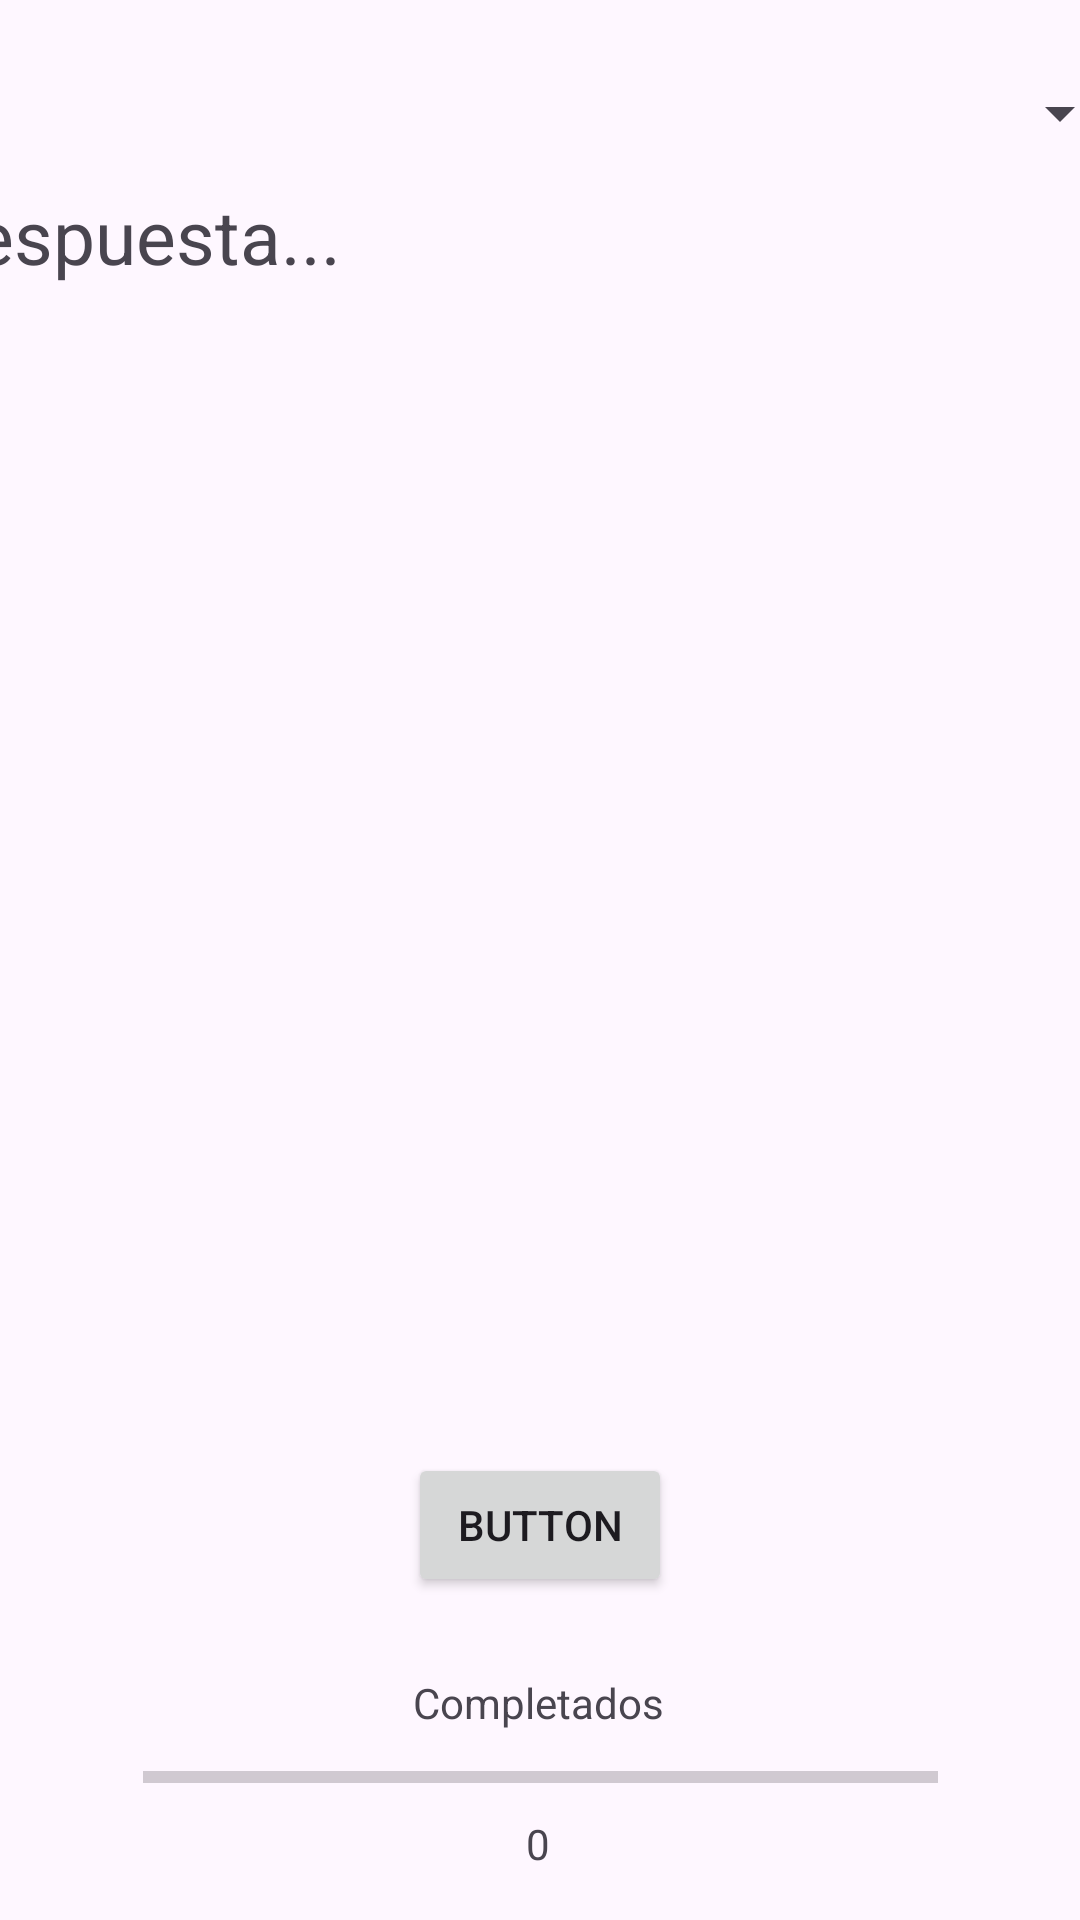

Produce the Android XML layout that renders to this screen, including the resource entries it uses.
<!-- AndroidManifest.xml: application theme Theme.PsicoLogical -->
<!-- res/layout/activity_ayuda.xml -->
<?xml version="1.0" encoding="utf-8"?>
<androidx.constraintlayout.widget.ConstraintLayout xmlns:android="http://schemas.android.com/apk/res/android"
    xmlns:app="http://schemas.android.com/apk/res-auto"
    xmlns:tools="http://schemas.android.com/tools"
    android:layout_width="match_parent"
    android:layout_height="match_parent"
    tools:context=".Ayuda">

    <Spinner
        android:id="@+id/spinner"
        android:layout_width="392dp"
        android:layout_height="48dp"
        android:minHeight="48dp"
        app:layout_constraintBottom_toBottomOf="parent"
        app:layout_constraintEnd_toEndOf="parent"
        app:layout_constraintHorizontal_bias="0.473"
        app:layout_constraintStart_toStartOf="parent"
        app:layout_constraintTop_toTopOf="parent"
        app:layout_constraintVertical_bias="0.023">


    </Spinner>

    <ProgressBar
        android:id="@+id/progressBar2"
        style="?android:attr/progressBarStyleHorizontal"
        android:layout_width="265dp"
        android:layout_height="23dp"
        android:layout_marginBottom="36dp"
        app:layout_constraintBottom_toBottomOf="parent"
        app:layout_constraintEnd_toEndOf="parent"
        app:layout_constraintStart_toStartOf="parent" />

    <TextView
        android:id="@+id/textView7"
        android:layout_width="wrap_content"
        android:layout_height="wrap_content"
        android:layout_marginBottom="4dp"
        android:text="Completados"
        app:layout_constraintBottom_toTopOf="@+id/progressBar2"
        app:layout_constraintEnd_toEndOf="parent"
        app:layout_constraintHorizontal_bias="0.498"
        app:layout_constraintStart_toStartOf="parent" />

    <TextView
        android:id="@+id/numero"
        android:layout_width="wrap_content"
        android:layout_height="wrap_content"
        android:text="0"
        app:layout_constraintBottom_toBottomOf="parent"
        app:layout_constraintEnd_toEndOf="parent"
        app:layout_constraintHorizontal_bias="0.498"
        app:layout_constraintStart_toStartOf="parent"
        app:layout_constraintTop_toBottomOf="@+id/progressBar2"
        app:layout_constraintVertical_bias="0.058" />

    <Button
        android:id="@+id/prueba"
        android:layout_width="wrap_content"
        android:layout_height="wrap_content"
        android:text="Button"
        app:layout_constraintBottom_toTopOf="@+id/textView7"
        app:layout_constraintEnd_toEndOf="parent"
        app:layout_constraintStart_toStartOf="parent"
        app:layout_constraintTop_toBottomOf="@+id/scrollView3" />

    <ScrollView
        android:id="@+id/scrollView3"
        android:layout_width="409dp"
        android:layout_height="397dp"
        app:layout_constraintEnd_toEndOf="parent"
        app:layout_constraintStart_toStartOf="parent"
        app:layout_constraintTop_toBottomOf="@+id/spinner">

        <LinearLayout
            android:layout_width="match_parent"
            android:layout_height="wrap_content"
            android:orientation="vertical" >
            <TextView
                android:layout_width="wrap_content"
                android:layout_height="wrap_content"
                android:textSize="25dp"
                android:text="Respuesta..."
                android:textAlignment="textStart"></TextView>

        </LinearLayout>


    </ScrollView>

</androidx.constraintlayout.widget.ConstraintLayout>
<!-- resources referenced by this layout -->
<resources>
  <style name="Theme.PsicoLogical" parent="Base.Theme.PsicoLogical" />
  <style name="Base.Theme.PsicoLogical" parent="Theme.Material3.DayNight.NoActionBar">
          
          
      </style>
</resources>
